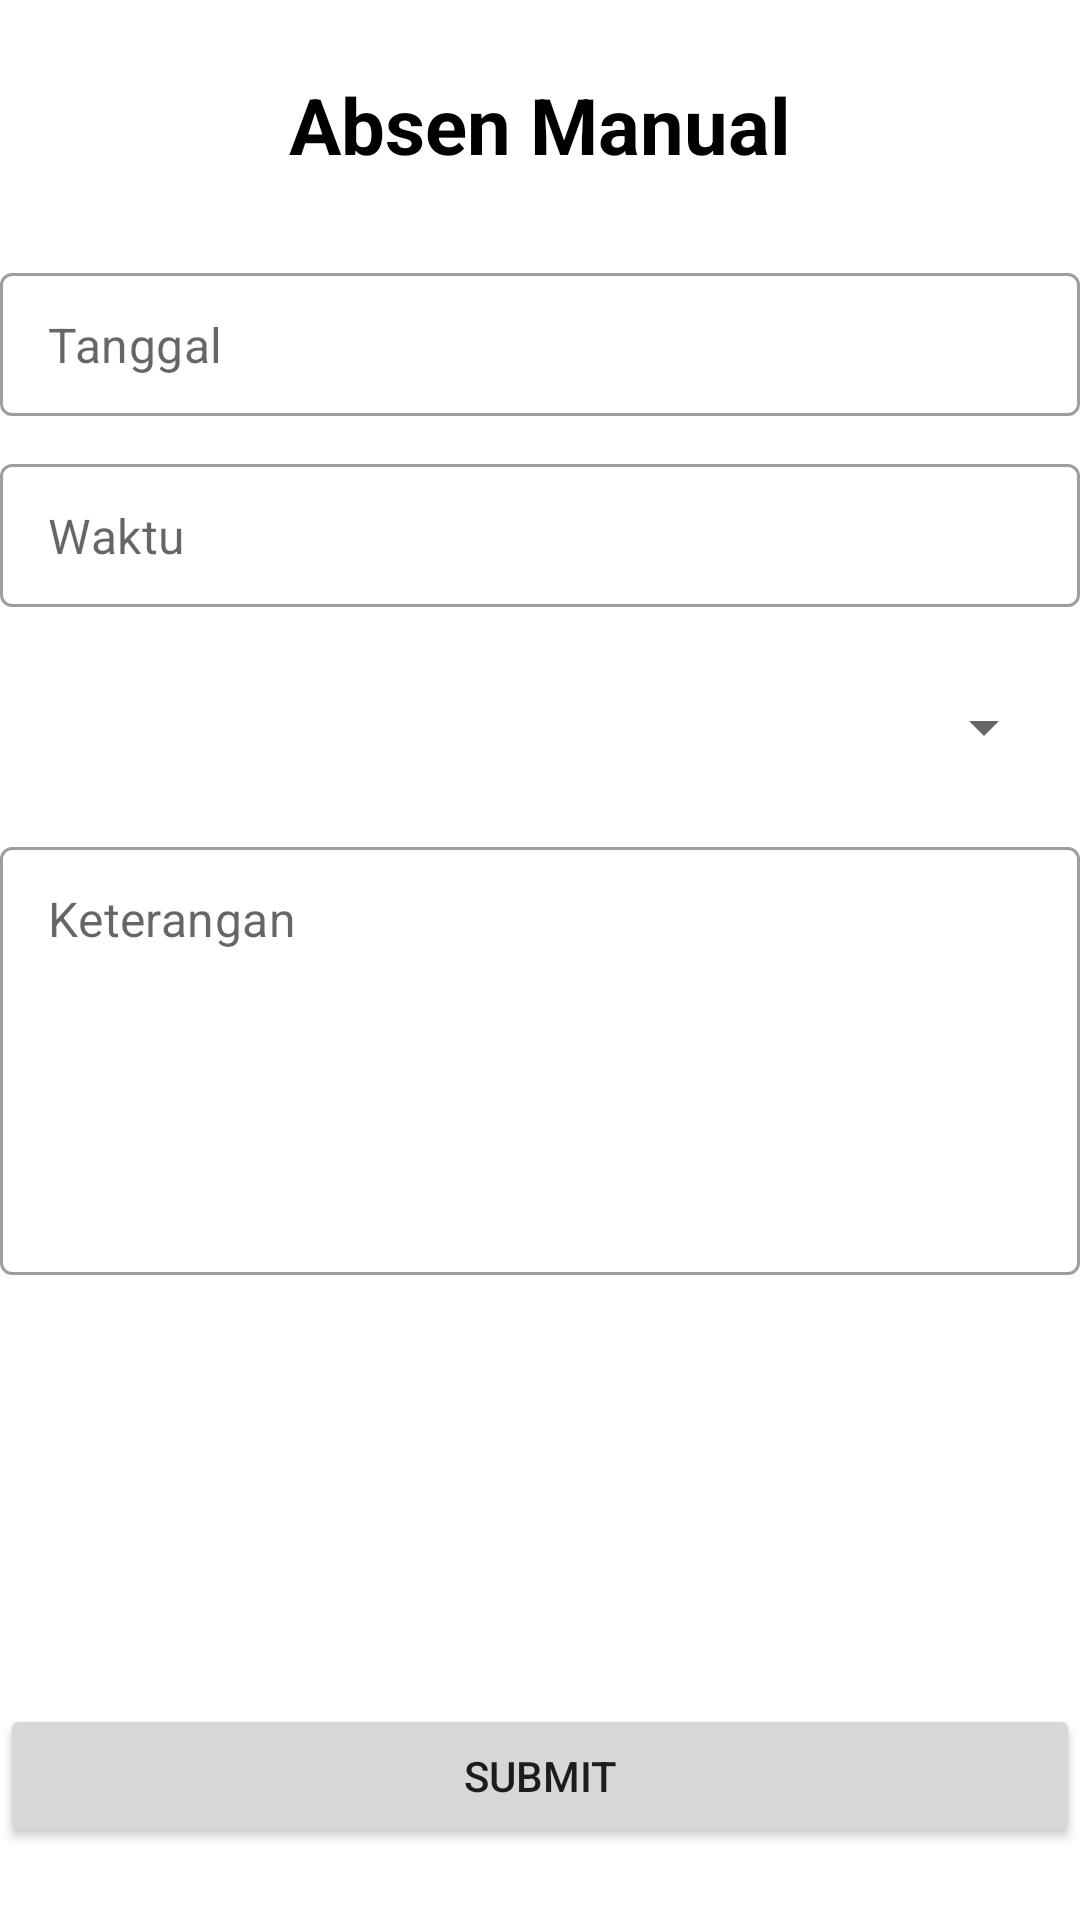

Here is an Android app screen rendered from its layout file. Give the layout XML and the strings, colors and styles it references.
<!-- AndroidManifest.xml: application theme Theme.AbsenManual -->
<!-- res/layout/activity_main.xml -->
<?xml version="1.0" encoding="utf-8"?>
<androidx.constraintlayout.widget.ConstraintLayout xmlns:android="http://schemas.android.com/apk/res/android"
    xmlns:app="http://schemas.android.com/apk/res-auto"
    xmlns:tools="http://schemas.android.com/tools"
    android:layout_width="match_parent"
    android:layout_height="match_parent"
    android:layout_marginLeft="24dp"
    android:layout_marginRight="24dp"
    android:orientation="vertical"
    tools:context=".MainActivity">

    <TextView
        android:id="@+id/app_title"
        android:layout_width="wrap_content"
        android:layout_height="wrap_content"
        android:layout_marginTop="24dp"
        android:text="@string/app_name"
        android:textColor="@color/black"
        android:textSize="26sp"
        android:textStyle="bold"
        android:focusableInTouchMode="true"
        android:focusable="true"
        app:layout_constraintEnd_toEndOf="parent"
        app:layout_constraintStart_toStartOf="parent"
        app:layout_constraintTop_toTopOf="parent" />

    <com.google.android.material.textfield.TextInputLayout
        style="@style/Widget.MaterialComponents.TextInputLayout.OutlinedBox.Dense"
        android:id="@+id/textInputLayout"
        android:layout_width="match_parent"
        android:layout_height="wrap_content"
        android:layout_marginTop="32dp"
        app:hintEnabled="false"
        app:layout_constraintEnd_toEndOf="parent"
        app:layout_constraintStart_toStartOf="parent"
        app:layout_constraintTop_toBottomOf="@+id/app_title">
        <com.google.android.material.textfield.TextInputEditText
            android:id="@+id/input_date"
            android:layout_width="match_parent"
            android:layout_height="wrap_content"
            android:hint="@string/hint_date" />
    </com.google.android.material.textfield.TextInputLayout>

    <com.google.android.material.textfield.TextInputLayout
        android:id="@+id/textInputLayout2"
        style="@style/Widget.MaterialComponents.TextInputLayout.OutlinedBox.Dense"
        android:layout_width="match_parent"
        android:layout_height="wrap_content"
        android:layout_marginTop="16dp"
        app:hintEnabled="false"
        app:layout_constraintEnd_toEndOf="parent"
        app:layout_constraintStart_toStartOf="parent"
        app:layout_constraintTop_toBottomOf="@+id/textInputLayout">
        <com.google.android.material.textfield.TextInputEditText
            android:id="@+id/input_time"
            android:layout_width="match_parent"
            android:layout_height="wrap_content"
            android:hint="@string/hint_time" />
    </com.google.android.material.textfield.TextInputLayout>

    <LinearLayout
        android:id="@+id/container_spinner"
        android:background="@drawable/spinner_border"
        android:layout_width="match_parent"
        android:layout_height="wrap_content"
        android:layout_marginTop="16dp"
        android:paddingVertical="0dp"
        android:paddingHorizontal="8dp"
        app:layout_constraintTop_toBottomOf="@+id/textInputLayout2" >
        <Spinner
            android:id="@+id/spinner_status"
            android:layout_width="match_parent"
            android:layout_height="48dp" />
    </LinearLayout>

    <com.google.android.material.textfield.TextInputLayout
        android:id="@+id/textInputLayout3"
        style="@style/Widget.MaterialComponents.TextInputLayout.OutlinedBox.Dense"
        android:layout_width="match_parent"
        android:layout_height="wrap_content"
        android:layout_marginTop="16dp"
        app:hintEnabled="false"
        app:layout_constraintTop_toBottomOf="@+id/container_spinner">

        <com.google.android.material.textfield.TextInputEditText
            android:id="@+id/input_desc"
            android:layout_width="match_parent"
            android:layout_height="wrap_content"
            android:gravity="top|start"
            android:hint="@string/hint_message"
            android:inputType="textMultiLine"
            android:lines="6" />
    </com.google.android.material.textfield.TextInputLayout>

    <Button
        android:id="@+id/btn_submit"
        android:layout_width="match_parent"
        android:layout_height="wrap_content"
        android:layout_marginBottom="24dp"
        android:text="@string/submit"
        app:layout_constraintBottom_toBottomOf="parent"
        app:layout_constraintEnd_toEndOf="parent"
        app:layout_constraintStart_toStartOf="parent" />

</androidx.constraintlayout.widget.ConstraintLayout>
<!-- resources referenced by this layout -->
<resources>
  <string name="app_name">Absen Manual</string>
  <string name="hint_date">Tanggal</string>
  <string name="hint_message">Keterangan</string>
  <string name="hint_time">Waktu</string>
  <string name="submit">Submit</string>
  <style name="Theme.AbsenManual" parent="Theme.MaterialComponents.DayNight.NoActionBar">
          
          <item name="colorPrimary">@color/purple_500</item>
          <item name="colorPrimaryVariant">@color/purple_700</item>
          <item name="colorOnPrimary">@color/white</item>
          
          <item name="colorSecondary">@color/teal_200</item>
          <item name="colorSecondaryVariant">@color/teal_700</item>
          <item name="colorOnSecondary">@color/black</item>
          
          <item name="android:statusBarColor" tools:targetApi="l">?attr/colorPrimaryVariant</item>
          
      </style>
  <!-- not gathered from this repository: default colours our renderer supplied (Android Studio template values) -->
  <color name="purple_500">#FF6200EE</color>
  <color name="purple_700">#FF3700B3</color>
  <color name="teal_200">#FF03DAC5</color>
  <color name="teal_700">#FF018786</color>
  <color name="black">#FF000000</color>
  <color name="white">#FFFFFFFF</color>
</resources>
